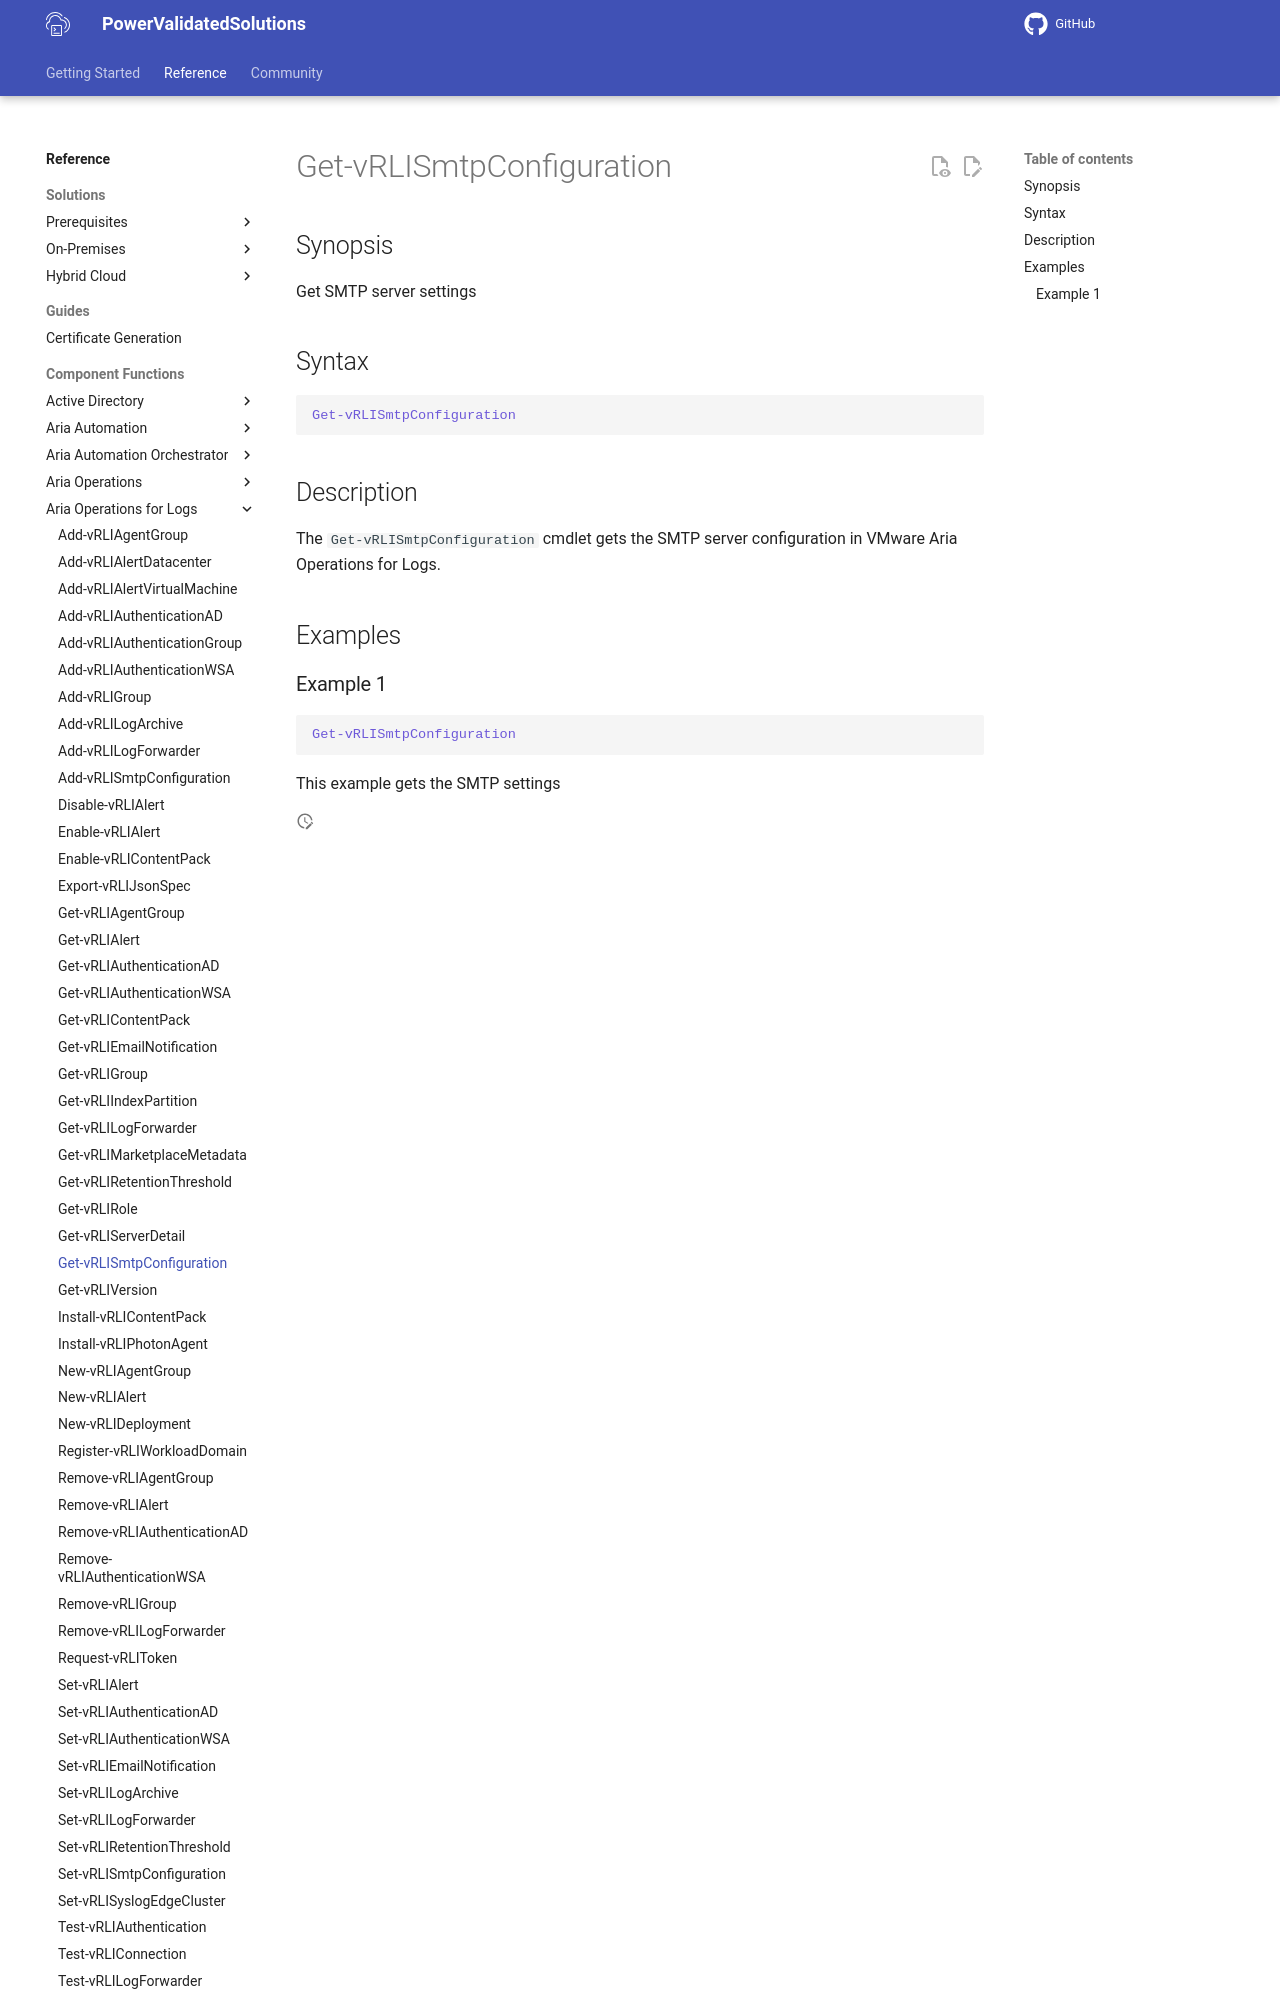

repository: vmware/power-validated-solutions-for-cloud-foundation · page: documentation/functions/aria-suite/aria-operations-logs/Get-vRLISmtpConfiguration/index.html · generator: mkdocs

# Get-vRLISmtpConfiguration

## Synopsis

Get SMTP server settings

## Syntax

```powershell
Get-vRLISmtpConfiguration
```

## Description

The `Get-vRLISmtpConfiguration` cmdlet gets the SMTP server configuration in VMware Aria Operations for Lo
